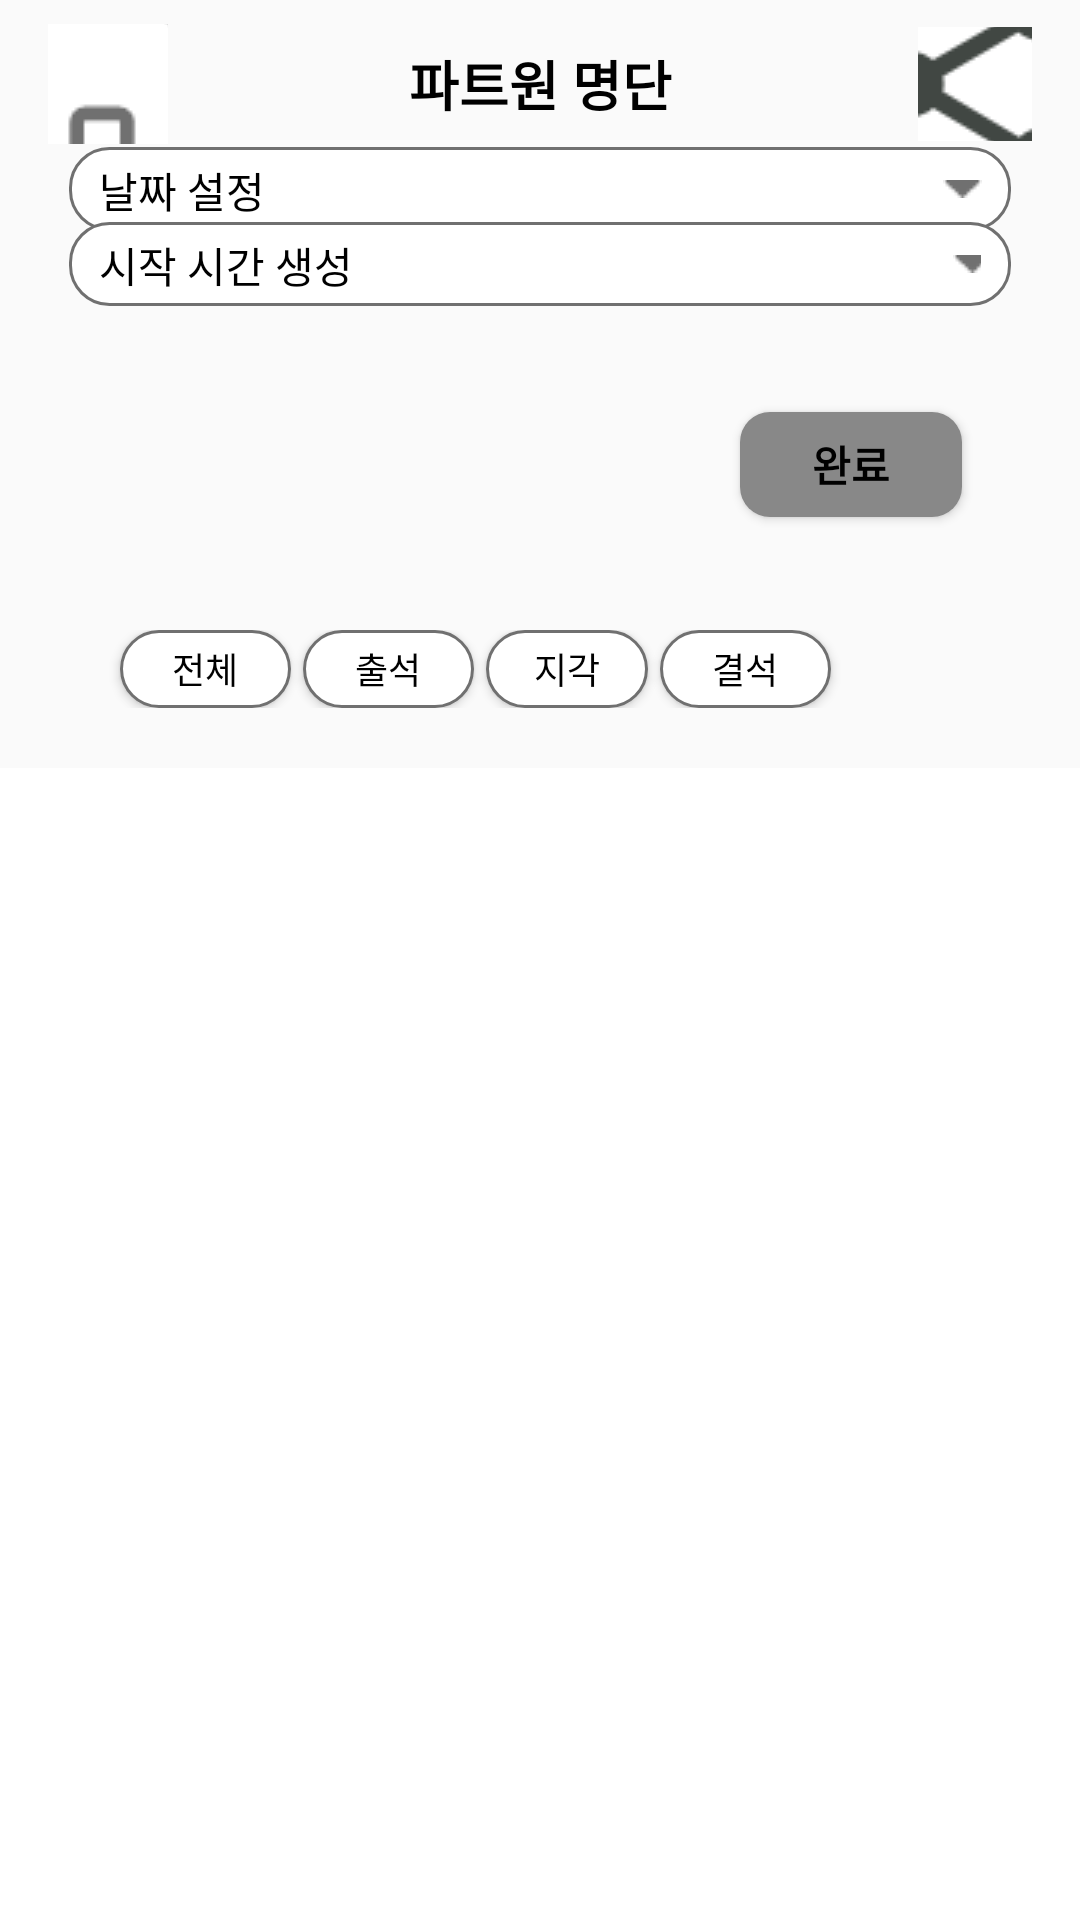

The Android layout XML behind this screen, and the referenced resources:
<!-- AndroidManifest.xml: application theme AppTheme -->
<!-- res/layout/activity_check_admin.xml -->
<?xml version="1.0" encoding="utf-8"?>
<androidx.constraintlayout.widget.ConstraintLayout xmlns:android="http://schemas.android.com/apk/res/android"
    xmlns:app="http://schemas.android.com/apk/res-auto"
    xmlns:tools="http://schemas.android.com/tools"
    android:layout_width="match_parent"
    android:layout_height="match_parent"
    tools:context=".CheckAdminActivity">

    <androidx.appcompat.widget.Toolbar
        android:id="@+id/toolbar"
        android:layout_width="match_parent"
        android:layout_height="wrap_content"
        app:layout_constraintStart_toStartOf="parent"
        app:layout_constraintTop_toTopOf="parent">

        <ImageButton
            android:layout_width="40dp"
            android:layout_height="40dp"
            android:layout_gravity="start"
            android:layout_marginRight="16dp"
            android:background="@color/white"
            android:src="@drawable/navi_btn_home" />

        <TextView
            android:layout_width="wrap_content"
            android:layout_height="wrap_content"
            android:layout_gravity="center"
            android:text="파트원 명단"
            android:textColor="@color/black"
            android:textSize="18sp"
            android:textStyle="bold" />

        <ImageButton
            android:layout_width="38dp"
            android:layout_height="38dp"
            android:layout_gravity="end"
            android:layout_marginRight="16dp"
            android:background="@color/white"
            android:src="@drawable/navi_btn_share" />
    </androidx.appcompat.widget.Toolbar>


    <LinearLayout
        android:id="@+id/setDateLayout"
        android:layout_width="314dp"
        android:layout_height="28dp"
        android:layout_marginHorizontal="23dp"
        android:background="@drawable/round2_white"
        android:orientation="horizontal"
        android:paddingVertical="4dp"
        android:paddingLeft="10dp"
        android:paddingRight="0dp"
        app:layout_constraintBottom_toTopOf="@+id/linearLayout"
        app:layout_constraintEnd_toEndOf="parent"
        app:layout_constraintHorizontal_bias="0.494"
        app:layout_constraintStart_toStartOf="parent"
        app:layout_constraintTop_toBottomOf="@+id/toolbar"
        app:layout_constraintVertical_bias="0.728">

        <TextView
            android:id="@+id/tv_date"
            android:layout_width="wrap_content"
            android:layout_height="wrap_content"
            android:layout_marginRight="26dp"
            android:text="날짜 설정"
            android:textColor="@color/black"
            android:textSize="14sp" />

        <ImageView
            android:layout_width="13dp"
            android:layout_height="6dp"
            android:layout_gravity="center"
            android:layout_marginLeft="200dp"
            android:src="@drawable/triangle" />
    </LinearLayout>

    <LinearLayout
        android:id="@+id/linearLayout"
        android:layout_width="314dp"
        android:layout_height="28dp"
        android:layout_marginHorizontal="23dp"
        android:layout_marginBottom="108dp"
        android:background="@drawable/round2_white"
        android:orientation="horizontal"
        android:paddingVertical="4dp"
        android:paddingLeft="10dp"
        android:paddingRight="10dp"
        app:layout_constraintBottom_toTopOf="@+id/linearLayout2"
        app:layout_constraintEnd_toEndOf="parent"
        app:layout_constraintHorizontal_bias="0.494"
        app:layout_constraintStart_toStartOf="parent">

        <TextView
            android:id="@+id/tv_time"
            android:layout_width="wrap_content"
            android:layout_height="wrap_content"
            android:layout_marginRight="200dp"
            android:text="시작 시간 생성"
            android:textColor="@color/black"
            android:textSize="14sp" />

        <ImageView
            android:layout_width="13dp"
            android:layout_height="6dp"
            android:layout_gravity="center"
            android:src="@drawable/triangle" />
    </LinearLayout>

    <Button
        android:id="@+id/button"
        android:layout_width="74dp"
        android:layout_height="35dp"
        android:background="@drawable/bt_select_gray"
        android:text="완료"
        android:textColor="@drawable/text_select"
        android:textSize="14sp"
        android:textStyle="bold"
        app:layout_constraintBottom_toTopOf="@+id/linearLayout2"
        app:layout_constraintEnd_toEndOf="parent"
        app:layout_constraintHorizontal_bias="0.863"
        app:layout_constraintStart_toStartOf="parent"
        app:layout_constraintTop_toBottomOf="@+id/linearLayout"
        app:layout_constraintVertical_bias="0.483" />

    <ImageView
        android:id="@+id/imageView"
        android:layout_width="match_parent"
        android:layout_height="5dp"
        android:src="@drawable/adminlist_bg"
        app:layout_constraintBottom_toTopOf="@+id/linearLayout2"
        app:layout_constraintTop_toBottomOf="@+id/button"></ImageView>
    <androidx.recyclerview.widget.RecyclerView
        android:id="@+id/recyclerView"
        android:layout_width="408dp"
        android:layout_height="384dp"
        android:layout_marginTop="450dp"
        android:background="@color/white"

        app:layout_constraintBottom_toBottomOf="parent"
        app:layout_constraintHorizontal_bias="0.0"
        app:layout_constraintLeft_toLeftOf="parent"
        app:layout_constraintRight_toRightOf="parent"
        app:layout_constraintTop_toTopOf="parent"
        app:layout_constraintVertical_bias="1.0">

    </androidx.recyclerview.widget.RecyclerView>

    <LinearLayout
        android:id="@+id/linearLayout2"
        android:layout_width="match_parent"
        android:layout_height="wrap_content"
        android:layout_marginBottom="20dp"
        app:layout_constraintBottom_toTopOf="@+id/recyclerView"
        tools:layout_editor_absoluteX="0dp">

        <Button
            android:id="@+id/bt_all"
            android:layout_width="57dp"
            android:layout_height="26dp"
            android:layout_marginStart="40dp"
            android:layout_marginLeft="40dp"
            android:layout_marginEnd="4dp"
            android:layout_marginRight="4dp"
            android:background="@drawable/bt_select"
            android:text="전체"
            android:textColor="@drawable/text_select"

            android:textSize="12sp" />

        <Button
            android:id="@+id/bt_attend"
            android:layout_width="57dp"
            android:layout_height="26dp"
            android:layout_marginEnd="4dp"
            android:layout_marginRight="4dp"
            android:background="@drawable/bt_select"
            android:text="출석"
            android:textColor="@drawable/text_select"
            android:textSize="12sp" />

        <Button
            android:id="@+id/bt_late"
            android:layout_width="54dp"
            android:layout_height="26dp"
            android:layout_marginEnd="4dp"
            android:layout_marginRight="4dp"
            android:background="@drawable/bt_select_ye"
            android:text="지각"
            android:textColor="@drawable/text_select"
            android:textSize="12sp" />

        <Button
            android:id="@+id/bt_absent"
            android:layout_width="57dp"
            android:layout_height="26dp"
            android:layout_marginEnd="84dp"
            android:layout_marginRight="84dp"
            android:background="@drawable/bt_select_red"
            android:text="결석"
            android:textColor="@drawable/text_select"
            android:textSize="12sp" />


    </LinearLayout>

    <ImageView
        android:layout_width="match_parent"
        android:layout_height="1dp"
        android:src="@drawable/adminlist_line"
        app:layout_constraintBottom_toTopOf="@+id/recyclerView"
        app:layout_constraintTop_toBottomOf="@+id/linearLayout2"></ImageView>
</androidx.constraintlayout.widget.ConstraintLayout>
<!-- resources referenced by this layout -->
<resources>
  <color name="black">#000000</color>
  <color name="white">#ffffff</color>
  <!-- drawable bt_select (drawable) -->
  <?xml version="1.0" encoding="utf-8"?>
  <selector xmlns:android="http://schemas.android.com/apk/res/android" >
      <item android:state_pressed="true" android:drawable="@drawable/round_btselect"/>
      <item android:state_pressed="false" android:drawable="@drawable/round2_white"/>
  </selector>
  <!-- drawable bt_select_gray (drawable) -->
  <?xml version="1.0" encoding="utf-8"?>
  <selector xmlns:android="http://schemas.android.com/apk/res/android" >
      <item android:state_pressed="true" android:drawable="@drawable/round_gray"/>
      <item android:state_pressed="false" android:drawable="@drawable/round_whitegray"/>
  </selector>
  <!-- drawable bt_select_red (drawable) -->
  <?xml version="1.0" encoding="utf-8"?>
  <selector xmlns:android="http://schemas.android.com/apk/res/android" >
      <item android:state_pressed="true" android:drawable="@drawable/round_red"/>
      <item android:state_pressed="false" android:drawable="@drawable/round2_white"/>
  </selector>
  <!-- drawable bt_select_ye (drawable) -->
  <?xml version="1.0" encoding="utf-8"?>
  <selector xmlns:android="http://schemas.android.com/apk/res/android" >
      <item android:state_pressed="true" android:drawable="@drawable/round_yellow"/>
      <item android:state_pressed="false" android:drawable="@drawable/round2_white"/>
  </selector>
  <!-- drawable navi_btn_home: png bitmap (drawable, 2513 bytes) -->
  <!-- drawable navi_btn_share: png bitmap (drawable, 3152 bytes) -->
  <!-- drawable round2_white (drawable) -->
  <?xml version="1.0" encoding="utf-8"?>
  <shape xmlns:android="http://schemas.android.com/apk/res/android"
      android:shape="rectangle">
      <solid
          android:color="#ffffff"/>
      <corners
          android:radius="13dp"/>
      <stroke
          android:width="1dp"
          android:color="#707070"/>
  </shape>
  <!-- drawable text_select (drawable) -->
  <?xml version="1.0" encoding="utf-8"?>
  <selector xmlns:android="http://schemas.android.com/apk/res/android">
      <item android:state_pressed="true" android:color="#ffffff"/>
      <item android:state_pressed="false" android:color="#000000"/>
  </selector>
  <!-- drawable triangle: jpg bitmap (drawable, 205 bytes) -->
  <style name="AppTheme" parent="Theme.AppCompat.Light.NoActionBar">
          
          <item name="colorPrimaryDark">@color/white</item>
      </style>
  <!-- drawable round_btselect (drawable) -->
  <?xml version="1.0" encoding="utf-8"?>
  <shape xmlns:android="http://schemas.android.com/apk/res/android"
      android:shape="rectangle">
      <solid
          android:color="#68c85e"/>
      <corners
          android:radius="13dp"/>
  
  </shape>
  <!-- drawable round_gray (drawable) -->
  <?xml version="1.0" encoding="utf-8"?>
  <shape xmlns:android="http://schemas.android.com/apk/res/android"
      android:shape="rectangle">
      <solid
          android:color="#666666"/>
      <corners
          android:radius="10dp"/>
  
  </shape>
  <!-- drawable round_whitegray (drawable) -->
  <?xml version="1.0" encoding="utf-8"?>
  <shape xmlns:android="http://schemas.android.com/apk/res/android"
      android:shape="rectangle">
      <solid
          android:color="#888888"/>
      <corners
          android:radius="10dp"/>
  
  </shape>
  <!-- drawable round_red (drawable) -->
  <?xml version="1.0" encoding="utf-8"?>
  <shape xmlns:android="http://schemas.android.com/apk/res/android"
      android:shape="rectangle">
      <solid
          android:color="#ff5134"/>
      <corners
          android:radius="13dp"/>
  </shape>
  <!-- drawable round_yellow (drawable) -->
  <?xml version="1.0" encoding="utf-8"?>
  <shape xmlns:android="http://schemas.android.com/apk/res/android"
      android:shape="rectangle">
      <solid
          android:color="#ffd215"/>
      <corners
          android:radius="13dp"/>
  </shape>
</resources>
